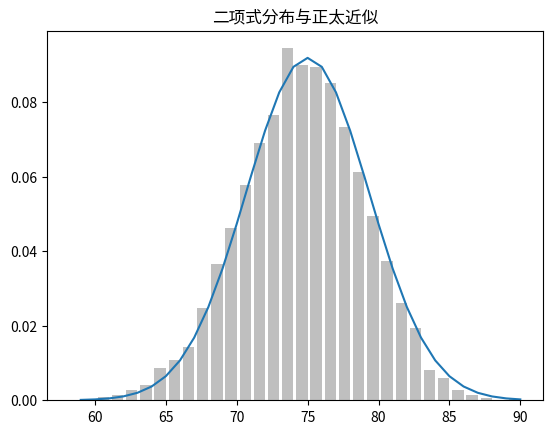

Write Python code to recreate this figure.
#!/usr/bin/python
# -*- coding: utf-8 -*-
import math
from collections import Counter
import matplotlib.pyplot as plt
from numpy import random


def bernoulli_trial(p):
    return 1 if random.random() < p else 0


def binomial(n, p):
    return sum(bernoulli_trial(p) for _ in range(n))


def normal_cdf(x, mu=0, sigma=1):
    return (1 + math.erf((x - mu) / math.sqrt(2) / sigma))/2


def make_hist(p, n, num_points):
    data = [binomial(n, p) for _ in range(num_points)]

    histogram = Counter(data)
    plt.bar([x - 0.4 for x in histogram.keys()],
            [v / num_points for v in histogram.values()],
            0.8, color='0.75')
    mu = p * n
    sigma = math.sqrt(n * p * (1-p))

    xs = range(min(data), max(data) + 1)
    ys = [normal_cdf(i+0.5, mu, sigma) - normal_cdf(i-0.5, mu, sigma) for i in xs]
    plt.plot(xs, ys)
    plt.title("二项式分布与正太近似")
    plt.show()

make_hist(0.75, 100, 10000)
